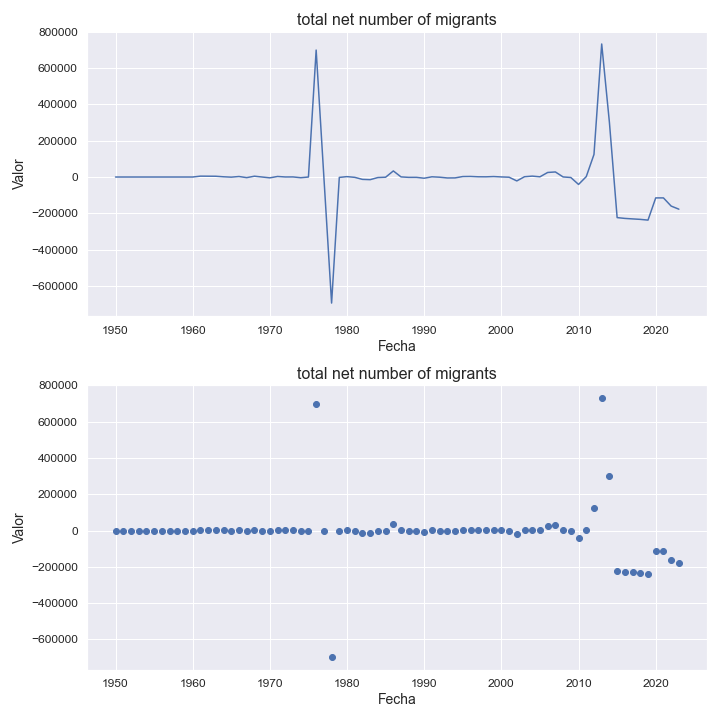

Source data for this figure (header and first rows):
indicatorshortname, locationid, location, iso2, timeid, time, value
total net number of migrants, 422, lebanon, lb, 1, 1950, 0.0
total net number of migrants, 422, lebanon, lb, 2, 1951, 0.0
total net number of migrants, 422, lebanon, lb, 3, 1952, 0.0
total net number of migrants, 422, lebanon, lb, 4, 1953, 0.0
total net number of migrants, 422, lebanon, lb, 5, 1954, 0.0
total net number of migrants, 422, lebanon, lb, 6, 1955, 0.0
total net number of migrants, 422, lebanon, lb, 7, 1956, 0.0
total net number of migrants, 422, lebanon, lb, 8, 1957, 0.0
total net number of migrants, 422, lebanon, lb, 9, 1958, 0.0
total net number of migrants, 422, lebanon, lb, 10, 1959, 0.0
total net number of migrants, 422, lebanon, lb, 11, 1960, 0.0
total net number of migrants, 422, lebanon, lb, 12, 1961, 4844
total net number of migrants, 422, lebanon, lb, 13, 1962, 4569
total net number of migrants, 422, lebanon, lb, 14, 1963, 4269
total net number of migrants, 422, lebanon, lb, 15, 1964, 1311
total net number of migrants, 422, lebanon, lb, 16, 1965, -742.0
total net number of migrants, 422, lebanon, lb, 17, 1966, 2864
total net number of migrants, 422, lebanon, lb, 18, 1967, -3434
total net number of migrants, 422, lebanon, lb, 19, 1968, 4506
total net number of migrants, 422, lebanon, lb, 20, 1969, 0.0
total net number of migrants, 422, lebanon, lb, 21, 1970, -4508
total net number of migrants, 422, lebanon, lb, 22, 1971, 3042
total net number of migrants, 422, lebanon, lb, 23, 1972, 294.0
total net number of migrants, 422, lebanon, lb, 24, 1973, 482.0
total net number of migrants, 422, lebanon, lb, 25, 1974, -3831
total net number of migrants, 422, lebanon, lb, 26, 1975, 0.0
total net number of migrants, 422, lebanon, lb, 27, 1976, 700005
total net number of migrants, 422, lebanon, lb, 28, 1977, 0.0
total net number of migrants, 422, lebanon, lb, 29, 1978, -694999
total net number of migrants, 422, lebanon, lb, 30, 1979, -2103
total net number of migrants, 422, lebanon, lb, 31, 1980, 2104
total net number of migrants, 422, lebanon, lb, 32, 1981, -1799
total net number of migrants, 422, lebanon, lb, 33, 1982, -12981
total net number of migrants, 422, lebanon, lb, 34, 1983, -14558
total net number of migrants, 422, lebanon, lb, 35, 1984, -2785
total net number of migrants, 422, lebanon, lb, 36, 1985, -1108
total net number of migrants, 422, lebanon, lb, 37, 1986, 33549
total net number of migrants, 422, lebanon, lb, 38, 1987, 607.0
total net number of migrants, 422, lebanon, lb, 39, 1988, -1916
total net number of migrants, 422, lebanon, lb, 40, 1989, -1827
total net number of migrants, 422, lebanon, lb, 41, 1990, -6595
total net number of migrants, 422, lebanon, lb, 42, 1991, 1159
total net number of migrants, 422, lebanon, lb, 43, 1992, -970.0
total net number of migrants, 422, lebanon, lb, 44, 1993, -5196
total net number of migrants, 422, lebanon, lb, 45, 1994, -4850
total net number of migrants, 422, lebanon, lb, 46, 1995, 2634
total net number of migrants, 422, lebanon, lb, 47, 1996, 3164
total net number of migrants, 422, lebanon, lb, 48, 1997, 1313
total net number of migrants, 422, lebanon, lb, 49, 1998, 1062
total net number of migrants, 422, lebanon, lb, 50, 1999, 2589
total net number of migrants, 422, lebanon, lb, 51, 2000, 455.0
total net number of migrants, 422, lebanon, lb, 52, 2001, -1094
total net number of migrants, 422, lebanon, lb, 53, 2002, -21543
total net number of migrants, 422, lebanon, lb, 54, 2003, 1674
total net number of migrants, 422, lebanon, lb, 55, 2004, 4974
total net number of migrants, 422, lebanon, lb, 56, 2005, 1224
total net number of migrants, 422, lebanon, lb, 57, 2006, 25126
total net number of migrants, 422, lebanon, lb, 58, 2007, 27944
total net number of migrants, 422, lebanon, lb, 59, 2008, 430.0
total net number of migrants, 422, lebanon, lb, 60, 2009, -2700
... 14 more rows
